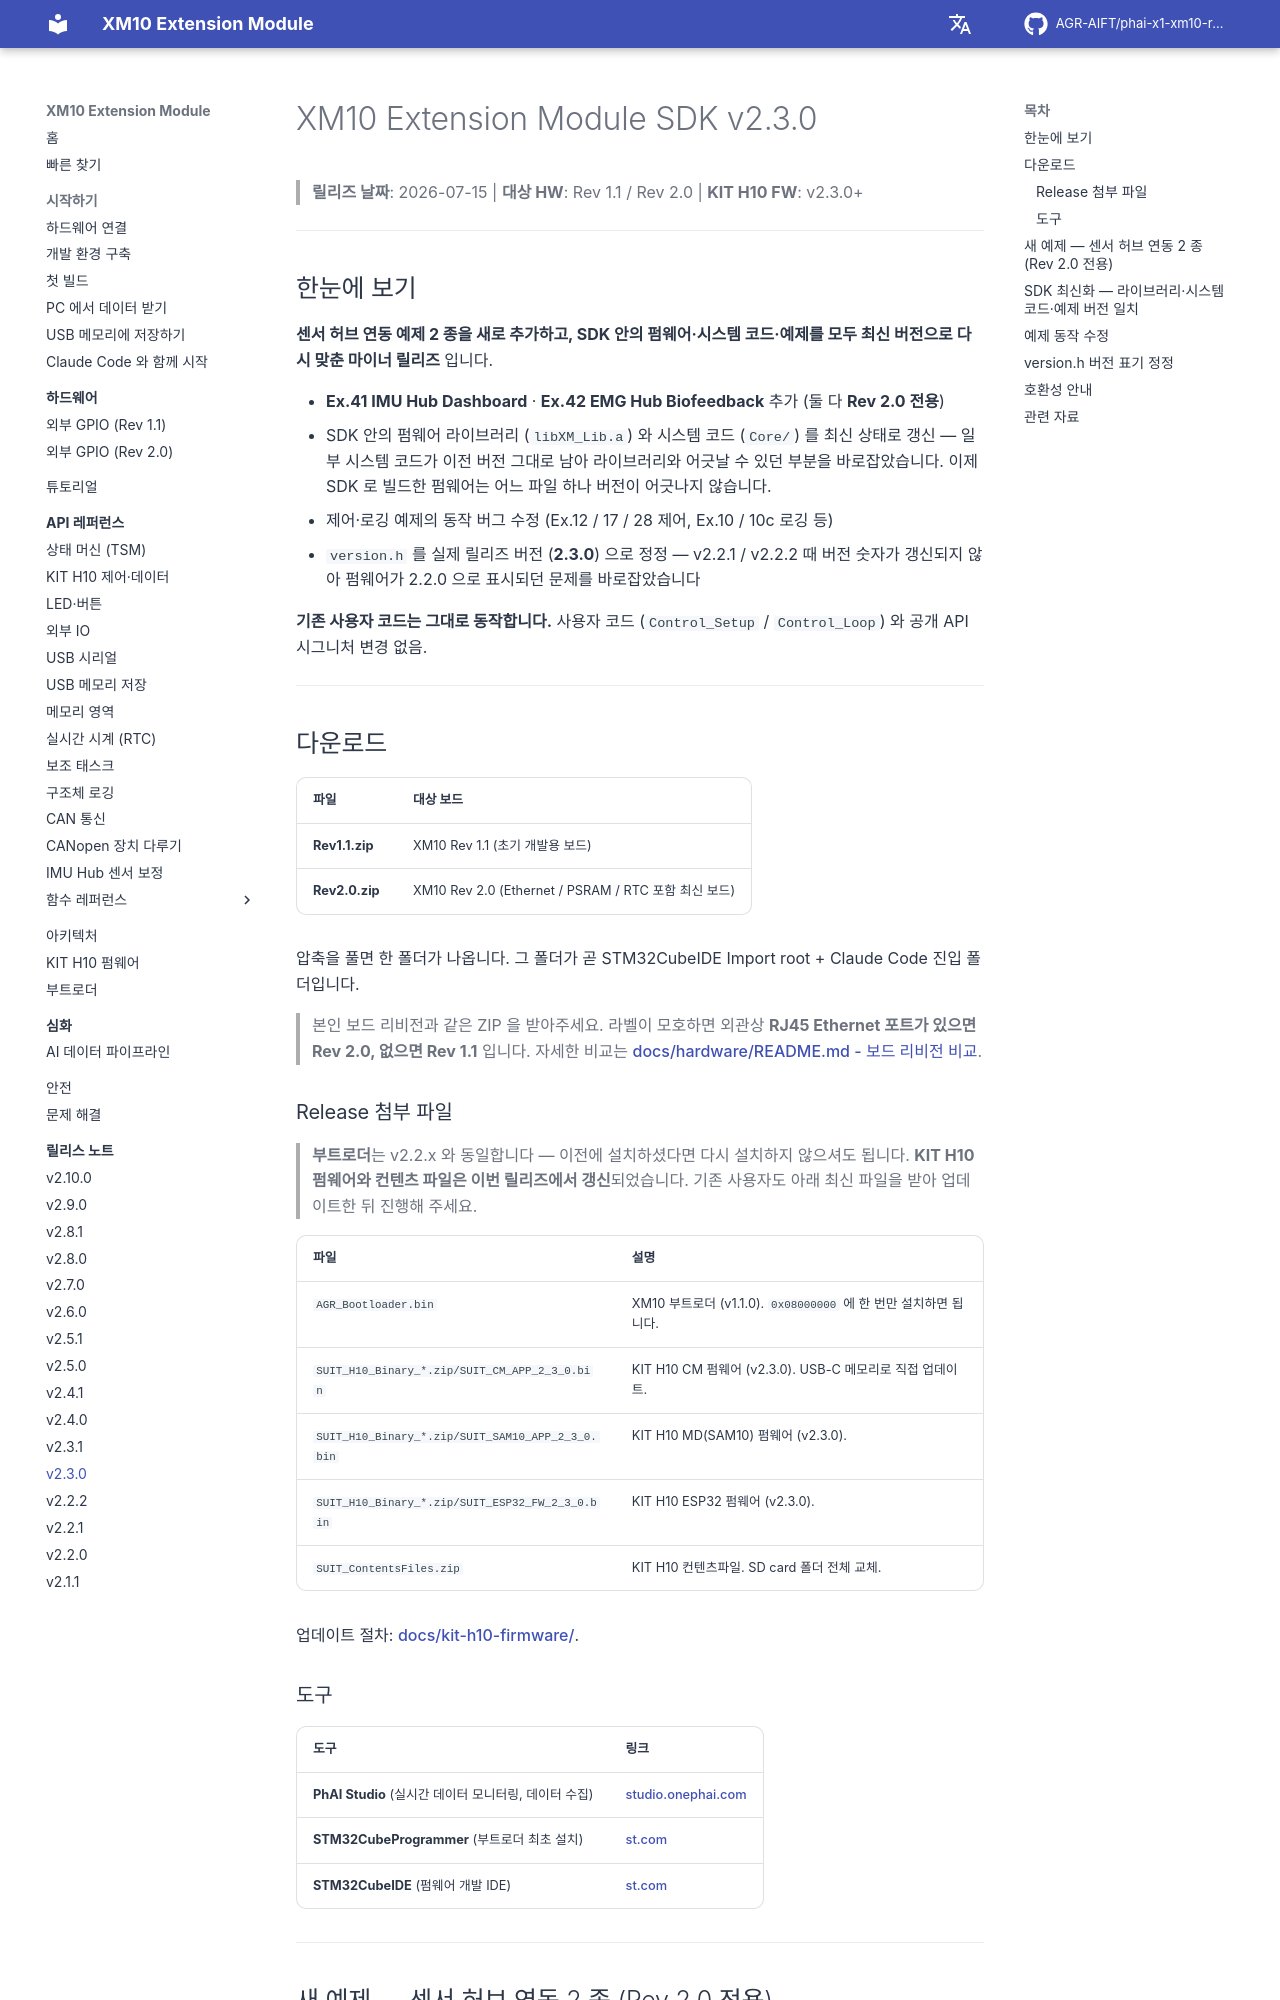

repository: AGR-AIFT/phai-x1-xm10-release · page: release-notes/v2.3.0/index.html · generator: mkdocs

# XM10 Extension Module SDK v2.3.0

> **릴리즈 날짜**: 2026-07-15 | **대상 HW**: Rev 1.1 / Rev 2.0 | **KIT H10 FW**: v2.3.0+

---

## 한눈에 보기

**센서 허브 연동 예제 2 종을 새로 추가하고, SDK 안의 펌웨어·시스템 코드·예제를 모두 최신 버전으로 다시 맞춘 마이너 릴리즈** 입니다.

- **Ex.41 IMU Hub Dashboard** · **Ex.42 EMG Hub Biofeedback** 추가 (둘 다 **Rev 2.0 전용**)
- SDK 안의 펌웨어 라이브러리 (`libXM_Lib.a`) 와 시스템 코드 (`Core/`) 를 최신 상태로 갱신 — 일부 시스템 코드가 이전 버전 그대로 남아 라이브러리와 어긋날 수 있던 부분을 바로잡았습니다. 이제 SDK 로 빌드한 펌웨어는 어느 파일 하나 버전이 어긋나지 않습니다.
- 제어·로깅 예제의 동작 버그 수정 (Ex.12 / 17 / 28 제어, Ex.10 / 10c 로깅 등)
- `version.h` 를 실제 릴리즈 버전 (**2.3.0**) 으로 정정 — v2.2.1 / v2.2.2 때 버전 숫자가 갱신되지 않아 펌웨어가 2.2.0 으로 표시되던 문제를 바로잡았습니다

**기존 사용자 코드는 그대로 동작합니다.** 사용자 코드 (`Control_Setup` / `Control_Loop`) 와 공개 API 시그니처 변경 없음.

---

## 다운로드

| 파일 | 대상 보드 |
|------|-----------|
| **Rev1.1.zip** | XM10 Rev 1.1 (초기 개발용 보드) |
| **Rev2.0.zip** | XM10 Rev 2.0 (Ethernet / PSRAM / RTC 포함 최신 보드) |

압축을 풀면 한 폴더가 나옵니다. 그 폴더가 곧 STM32CubeIDE Import root + Claude Code 진입 폴더입니다.

> 본인 보드 리비전과 같은 ZIP 을 받아주세요. 라벨이 모호하면 외관상 **RJ45 Ethernet 포트가 있으면 Rev 2.0, 없으면 Rev 1.1** 입니다. 자세한 비교는 [docs/hardware/README.md - 보드 리비전 비교](https://github.com/AGR-AIFT/phai-x1-xm10-release/blob/v2.3.0/docs/hardware/README.md#보드-리비전-비교).

### Release 첨부 파일

> **부트로더**는 v2.2.x 와 동일합니다 — 이전에 설치하셨다면 다시 설치하지 않으셔도 됩니다. **KIT H10 펌웨어와 컨텐츠 파일은 이번 릴리즈에서 갱신**되었습니다. 기존 사용자도 아래 최신 파일을 받아 업데이트한 뒤 진행해 주세요.

| 파일 | 설명 |
|------|------|
| `AGR_Bootloader.bin` | XM10 부트로더 (v1.1.0). `0x08000000` 에 한 번만 설치하면 됩니다. |
| `SUIT_H10_Binary_*.zip/SUIT_CM_APP_2_3_0.bin` | KIT H10 CM 펌웨어 (v2.3.0). USB-C 메모리로 직접 업데이트. |
| `SUIT_H10_Binary_*.zip/SUIT_SAM10_APP_2_3_0.bin` | KIT H10 MD(SAM10) 펌웨어 (v2.3.0). |
| `SUIT_H10_Binary_*.zip/SUIT_ESP32_FW_2_3_0.bin` | KIT H10 ESP32 펌웨어 (v2.3.0). |
| `SUIT_ContentsFiles.zip` | KIT H10 컨텐츠파일. SD card 폴더 전체 교체. |

업데이트 절차: [docs/kit-h10-firmware/](https://github.com/AGR-AIFT/phai-x1-xm10-release/tree/v2.3.0/docs/kit-h10-firmware).
